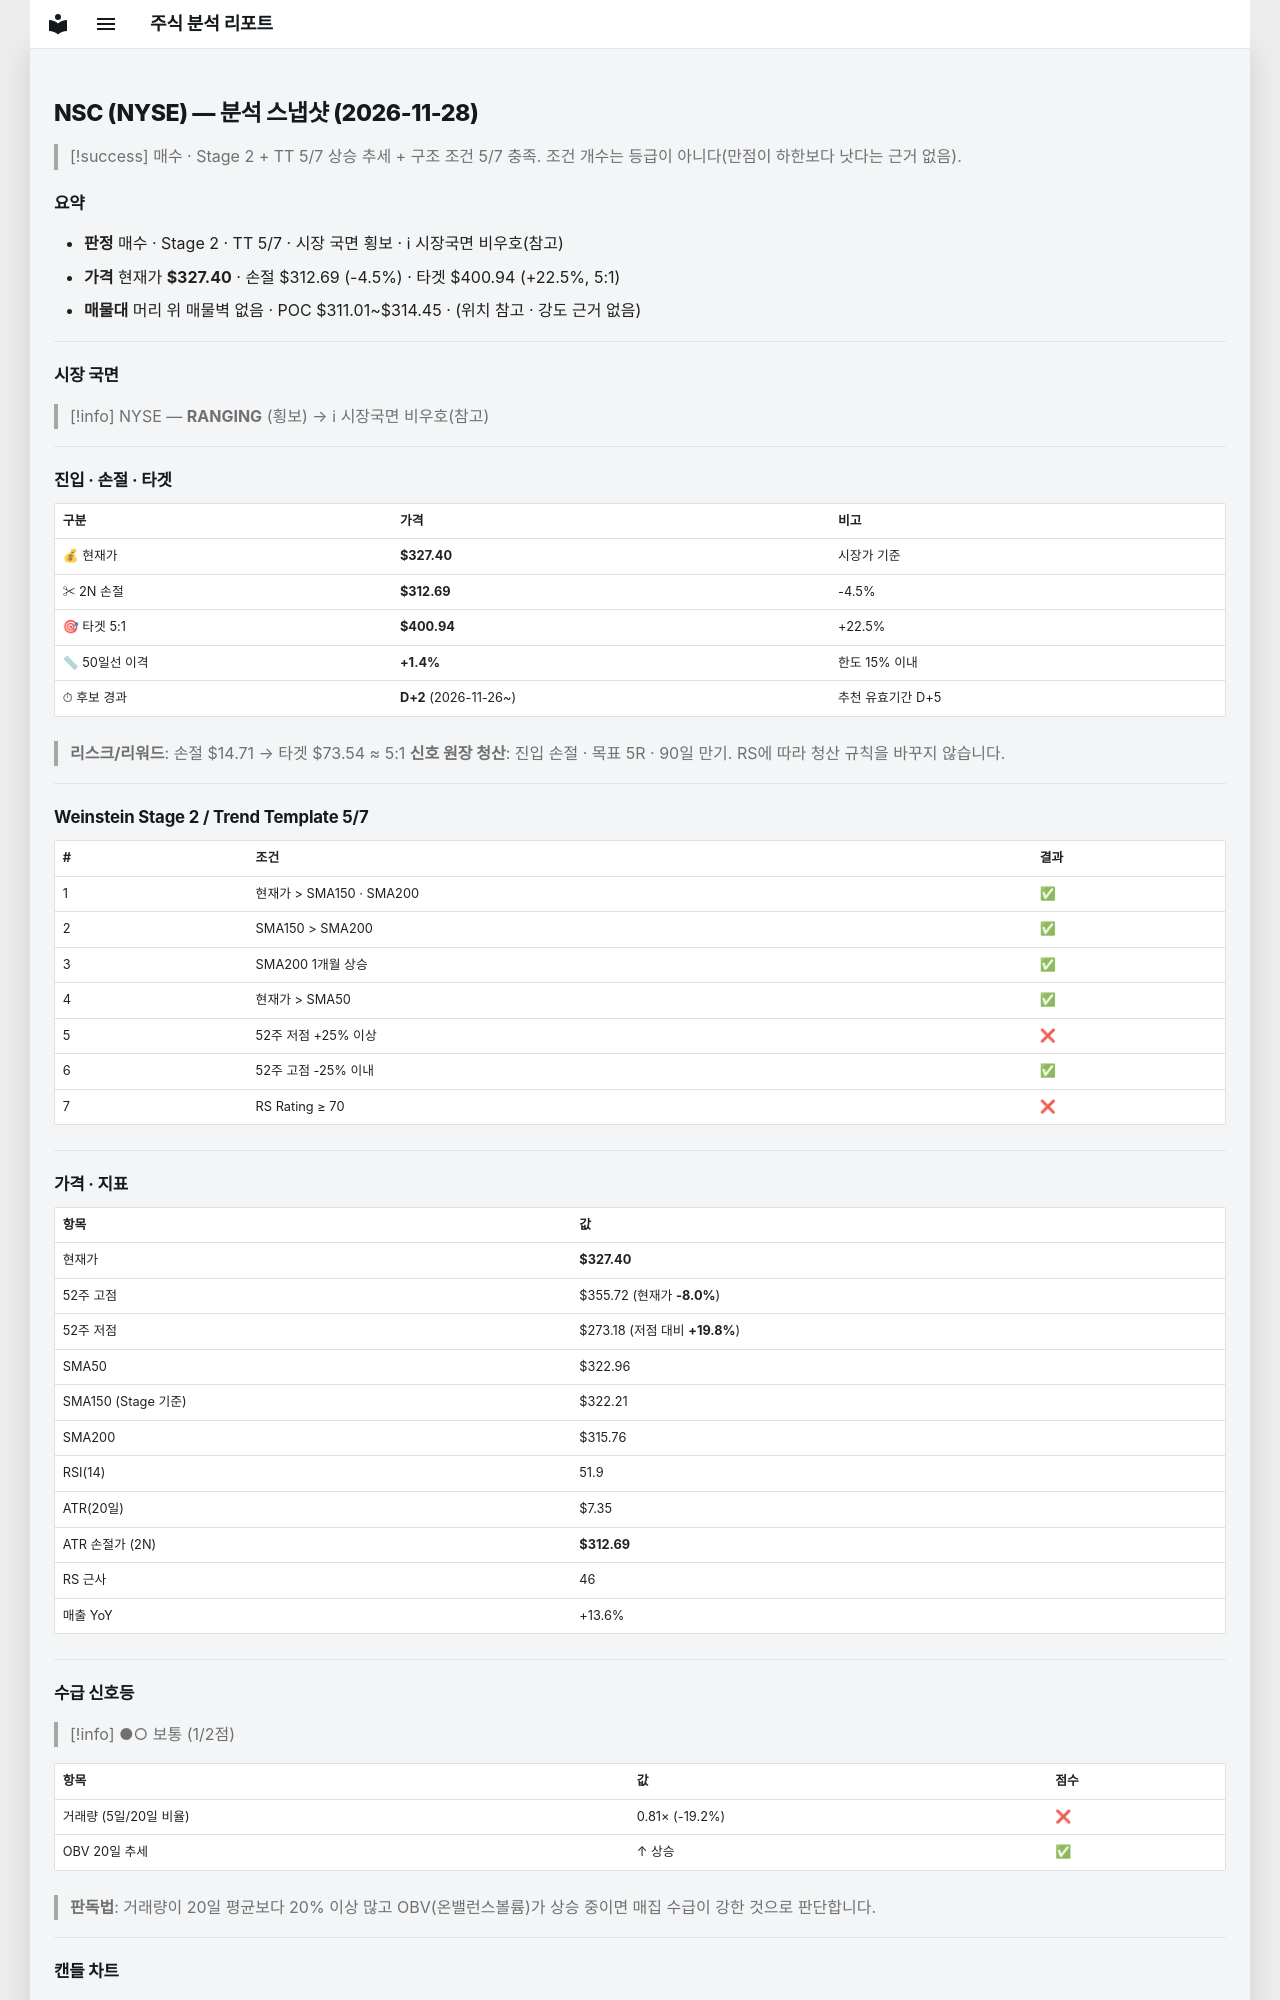

repository: soloandco/stock-reports · page: snapshots/NSC-2026-11-28/index.html · generator: mkdocs

---
type: analysis-snapshot
title: NSC 분석 스냅샷
ticker: NSC
market: NYSE
created: 2026-11-28
updated: 2026-11-28
bar-date: 2026-11-27
verdict: 매수관찰
real-rr: 1.84
sma50-gap-pct: 1.4
candidate-days: 2
candidate-since: 2026-11-26
weekly-position: 저항대아래
weekly-overhead-price: 354.53
weekly-overhead-pct: 8.3
stage: 2
trend-template-score: 5
tt-max: 7
ma-set: sma-50-150-200
price: 327.3999938964844
stop-price: 312.69124858284346
market-regime: RANGING
supply-demand-score: 1/2
supply-demand-label: 보통
status: tracking
tags:
  - stock-agent
  - watchlist
  - NSC
  - analysis
related:
  - "[[analysis-template]]"
---

# NSC (NYSE) — 분석 스냅샷 (2026-11-28)

> [!success] 매수 · Stage 2 + TT 5/7
> 상승 추세 + 구조 조건 5/7 충족. 조건 개수는 등급이 아니다(만점이 하한보다 낫다는 근거 없음).

## 요약

- **판정** 매수 · Stage 2 · TT 5/7 · 시장 국면 횡보 · ℹ 시장국면 비우호(참고)
- **가격** 현재가 **$327.40** · 손절 $312.69 (-4.5%) · 타겟 $400.94 (+22.5%, 5:1)
- **매물대** 머리 위 매물벽 없음 · POC $311.01~$314.45 · (위치 참고 · 강도 근거 없음)

---

## 시장 국면

> [!info] NYSE — **RANGING** (횡보) → ℹ 시장국면 비우호(참고)

---

## 진입 · 손절 · 타겟

| 구분 | 가격 | 비고 |
|------|------|------|
| 💰 현재가 | **$327.40** | 시장가 기준 |
| ✂ 2N 손절 | **$312.69** | -4.5% |
| 🎯 타겟 5:1 | **$400.94** | +22.5% |
| 📏 50일선 이격 | **+1.4%** | 한도 15% 이내 |
| ⏱ 후보 경과 | **D+2** (2026-11-26~) | 추천 유효기간 D+5 |

> **리스크/리워드**: 손절 $14.71 → 타겟 $73.54 ≈ 5:1
> **신호 원장 청산**: 진입 손절 · 목표 5R · 90일 만기. RS에 따라 청산 규칙을 바꾸지 않습니다.

---

## Weinstein Stage 2 / Trend Template 5/7

| # | 조건 | 결과 |
|---|------|------|
| 1 | 현재가 > SMA150 · SMA200 | ✅ |
| 2 | SMA150 > SMA200 | ✅ |
| 3 | SMA200 1개월 상승 | ✅ |
| 4 | 현재가 > SMA50 | ✅ |
| 5 | 52주 저점 +25% 이상 | ❌ |
| 6 | 52주 고점 -25% 이내 | ✅ |
| 7 | RS Rating ≥ 70 | ❌ |

---

## 가격 · 지표

| 항목 | 값 |
|------|---|
| 현재가 | **$327.40** |
| 52주 고점 | $355.72 (현재가 **-8.0%**) |
| 52주 저점 | $273.18 (저점 대비 **+19.8%**) |
| SMA50 | $322.96 |
| SMA150 (Stage 기준) | $322.21 |
| SMA200 | $315.76 |
| RSI(14) | 51.9 |
| ATR(20일) | $7.35 |
| ATR 손절가 (2N) | **$312.69** |
| RS 근사 | 46 |
| 매출 YoY | +13.6% |

---
## 수급 신호등

> [!info] ●○ 보통 (1/2점)

| 항목 | 값 | 점수 |
|------|------|------|
| 거래량 (5일/20일 비율) | 0.81× (-19.2%) | ❌ |
| OBV 20일 추세 | ↑ 상승 | ✅ |

> **판독법**: 거래량이 20일 평균보다 20% 이상 많고 OBV(온밸런스볼륨)가 상승 중이면 매집 수급이 강한 것으로 판단합니다.

---
